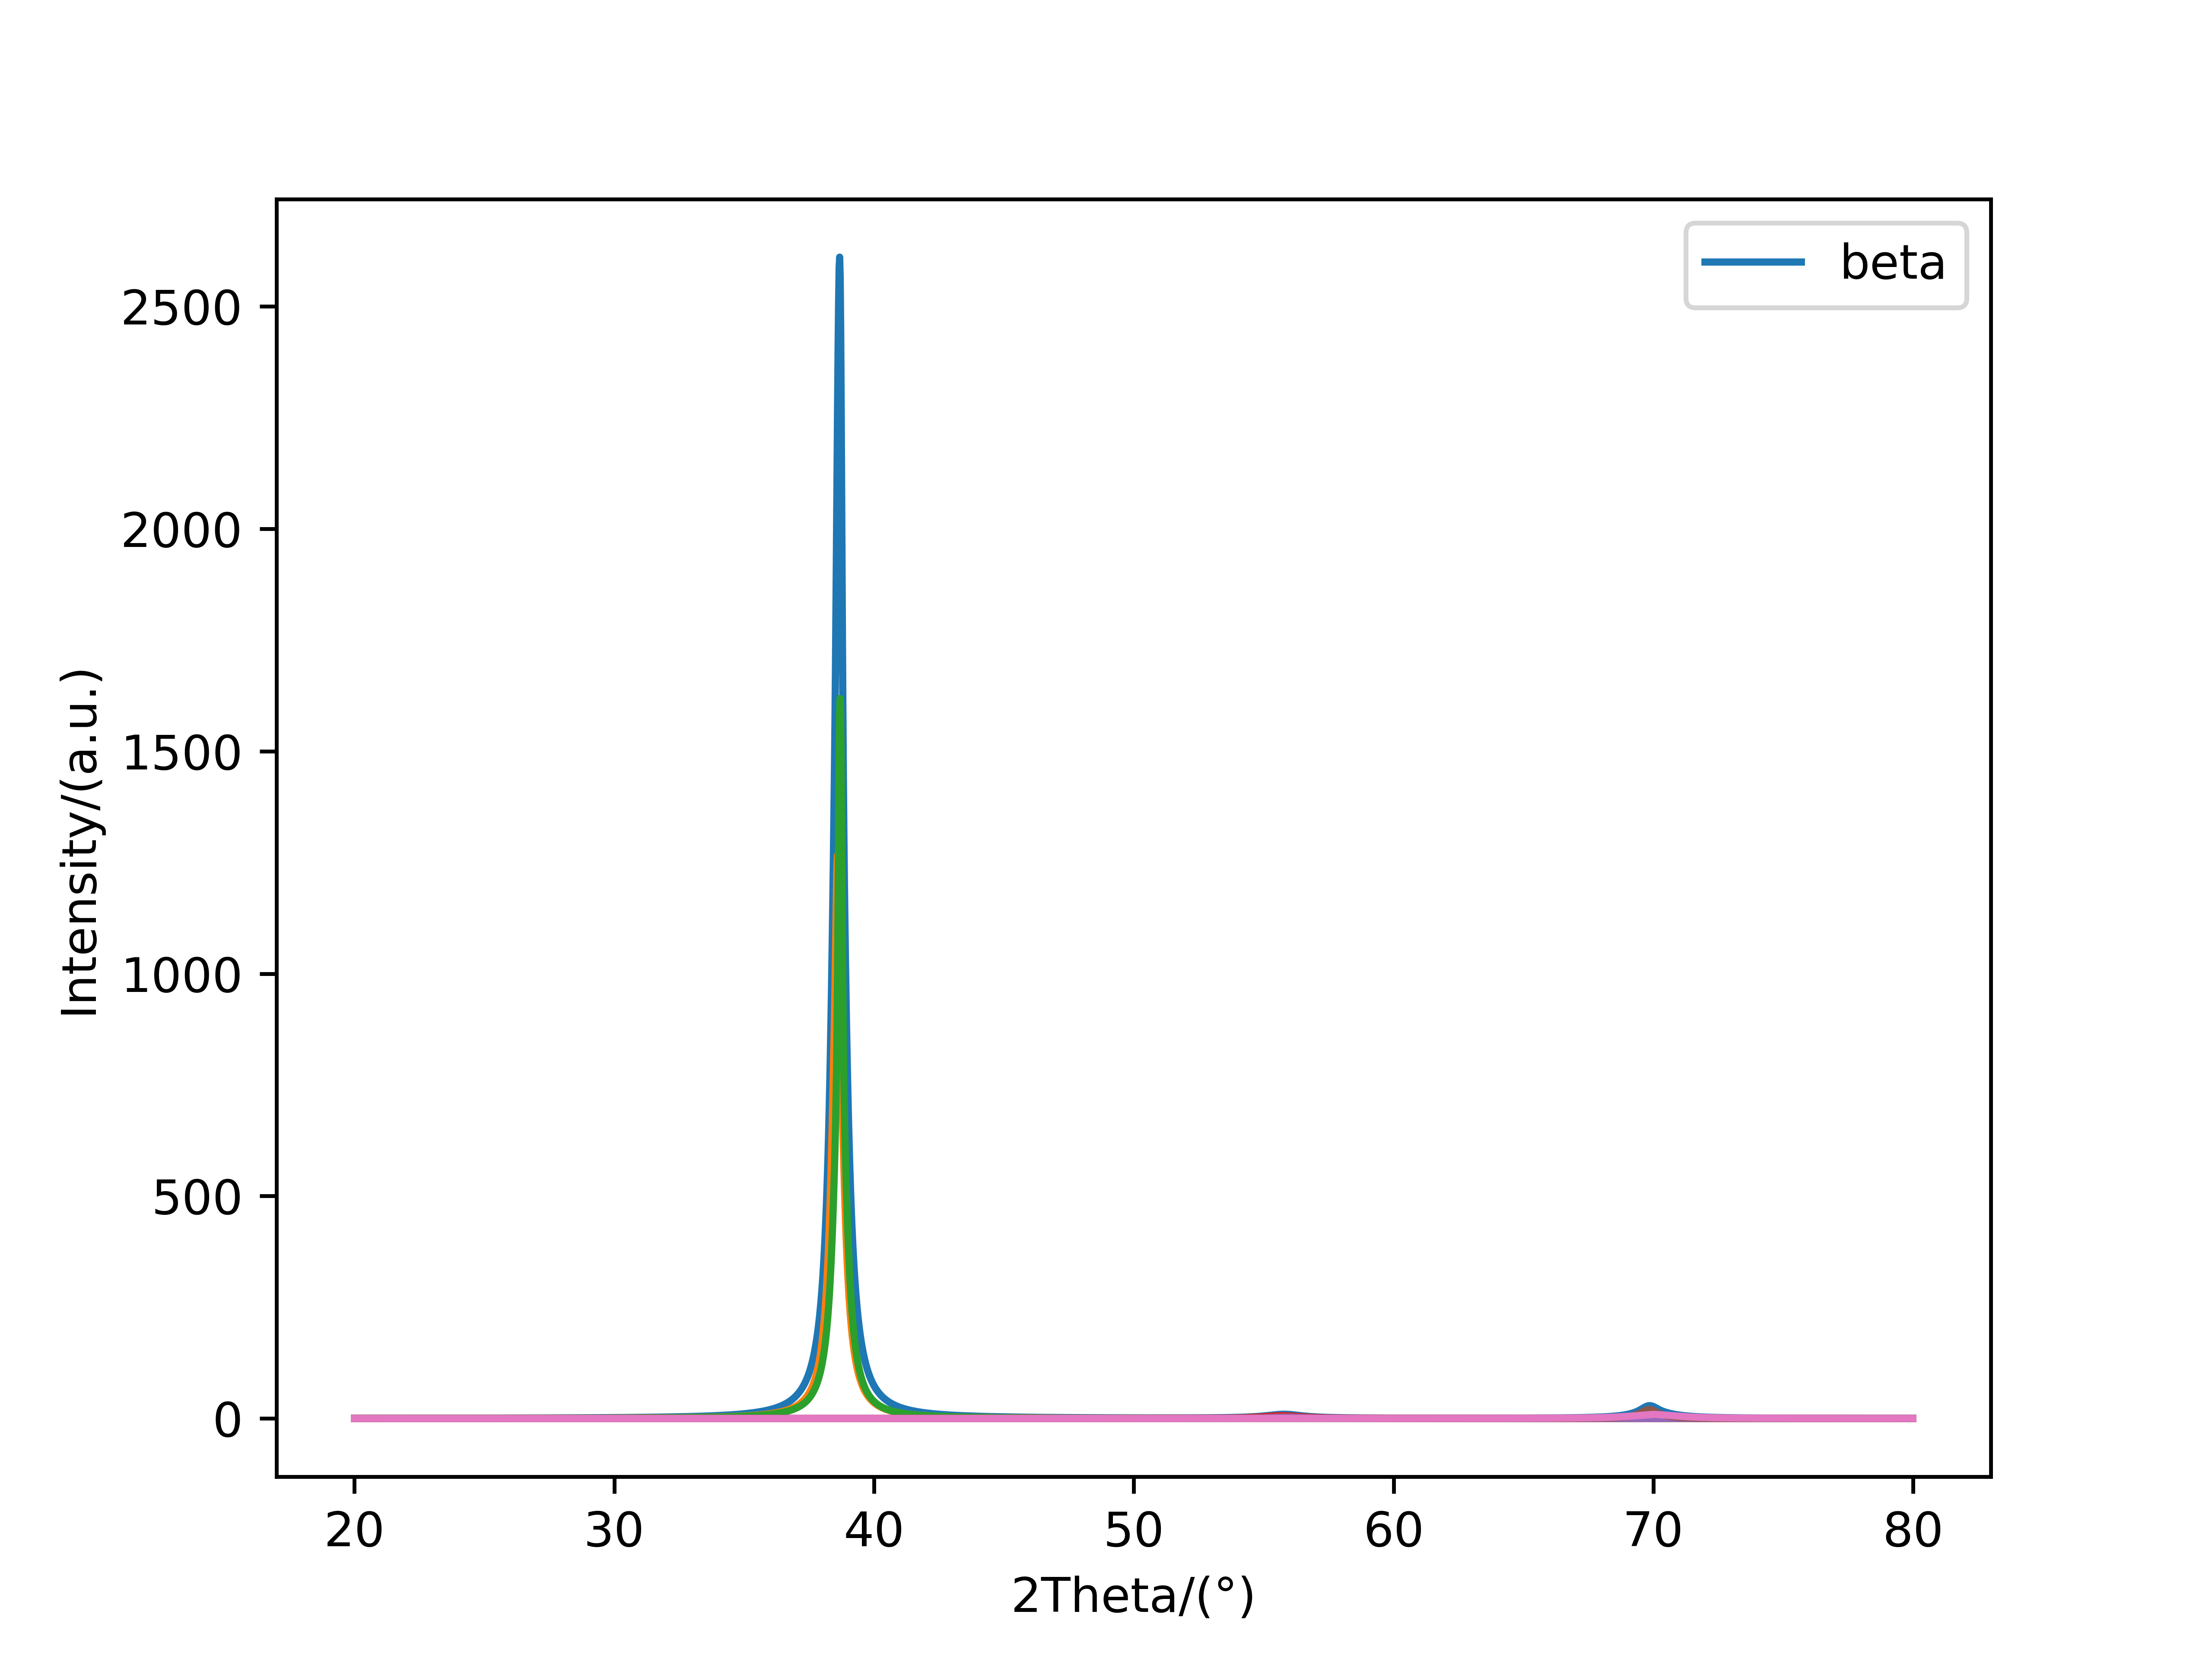

Data behind this chart, as committed beside it:
20.00173, 0.4148583004570253
20.02, 0.4157
20.04, 0.4166
20.06, 0.4175
20.08, 0.4184
20.1, 0.4193
20.12, 0.4202
20.14, 0.4212
20.16, 0.4221
20.18, 0.423
20.2, 0.4239
20.22, 0.4248
20.25, 0.4257
20.27, 0.4267
20.29, 0.4276
20.31, 0.4285
20.33, 0.4295
20.35, 0.4304
20.37, 0.4313
20.39, 0.4323
20.41, 0.4332
20.43, 0.4342
20.45, 0.4351
20.47, 0.4361
20.49, 0.437
20.51, 0.438
20.53, 0.439
20.55, 0.4399
20.57, 0.4409
20.59, 0.4419
20.61, 0.4429
20.63, 0.4439
20.65, 0.4448
20.67, 0.4458
20.69, 0.4468
20.71, 0.4478
20.73, 0.4488
20.75, 0.4498
20.77, 0.4508
20.79, 0.4518
20.81, 0.4529
20.83, 0.4539
20.85, 0.4549
20.87, 0.4559
20.89, 0.4569
20.91, 0.458
20.93, 0.459
20.95, 0.46
20.98, 0.4611
21, 0.4621
21.02, 0.4632
21.04, 0.4642
21.06, 0.4653
21.08, 0.4663
21.1, 0.4674
21.12, 0.4685
21.14, 0.4695
21.16, 0.4706
21.18, 0.4717
21.2, 0.4728
21.22, 0.4739
... 2,898 more rows
